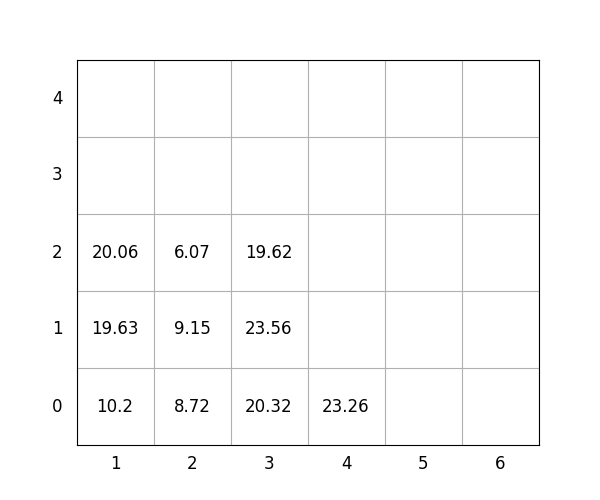

The file beside this chart, header and first rows:
idx, loc_x, loc_y, loc_z, weight, group, score, seq, reloc, size(ft)
1, 3, 0, 0, 20.32, 1, 120.3, 1, 0, 20
2, 2, 0, 0, 8.72, 1, 108.7, 2, 0, 20
3, 1, 0, 0, 10.2, 0, 10.2, 3, 0, 20
4, 4, 0, 0, 23.26, 3, 323.3, 4, 0, 20
5, 3, 0, 1, 23.56, 2, 223.6, 5, 0, 20
6, 2, 0, 1, 9.15, 1, 109.2, 6, 0, 20
7, 3, 0, 2, 19.62, 3, 319.6, 7, 0, 20
8, 2, 0, 2, 6.07, 2, 206.1, 8, 0, 20
9, 1, 0, 1, 19.63, 0, 19.63, 9, 0, 20
10, 1, 0, 2, 20.06, 2, 220.1, 10, 0, 20
